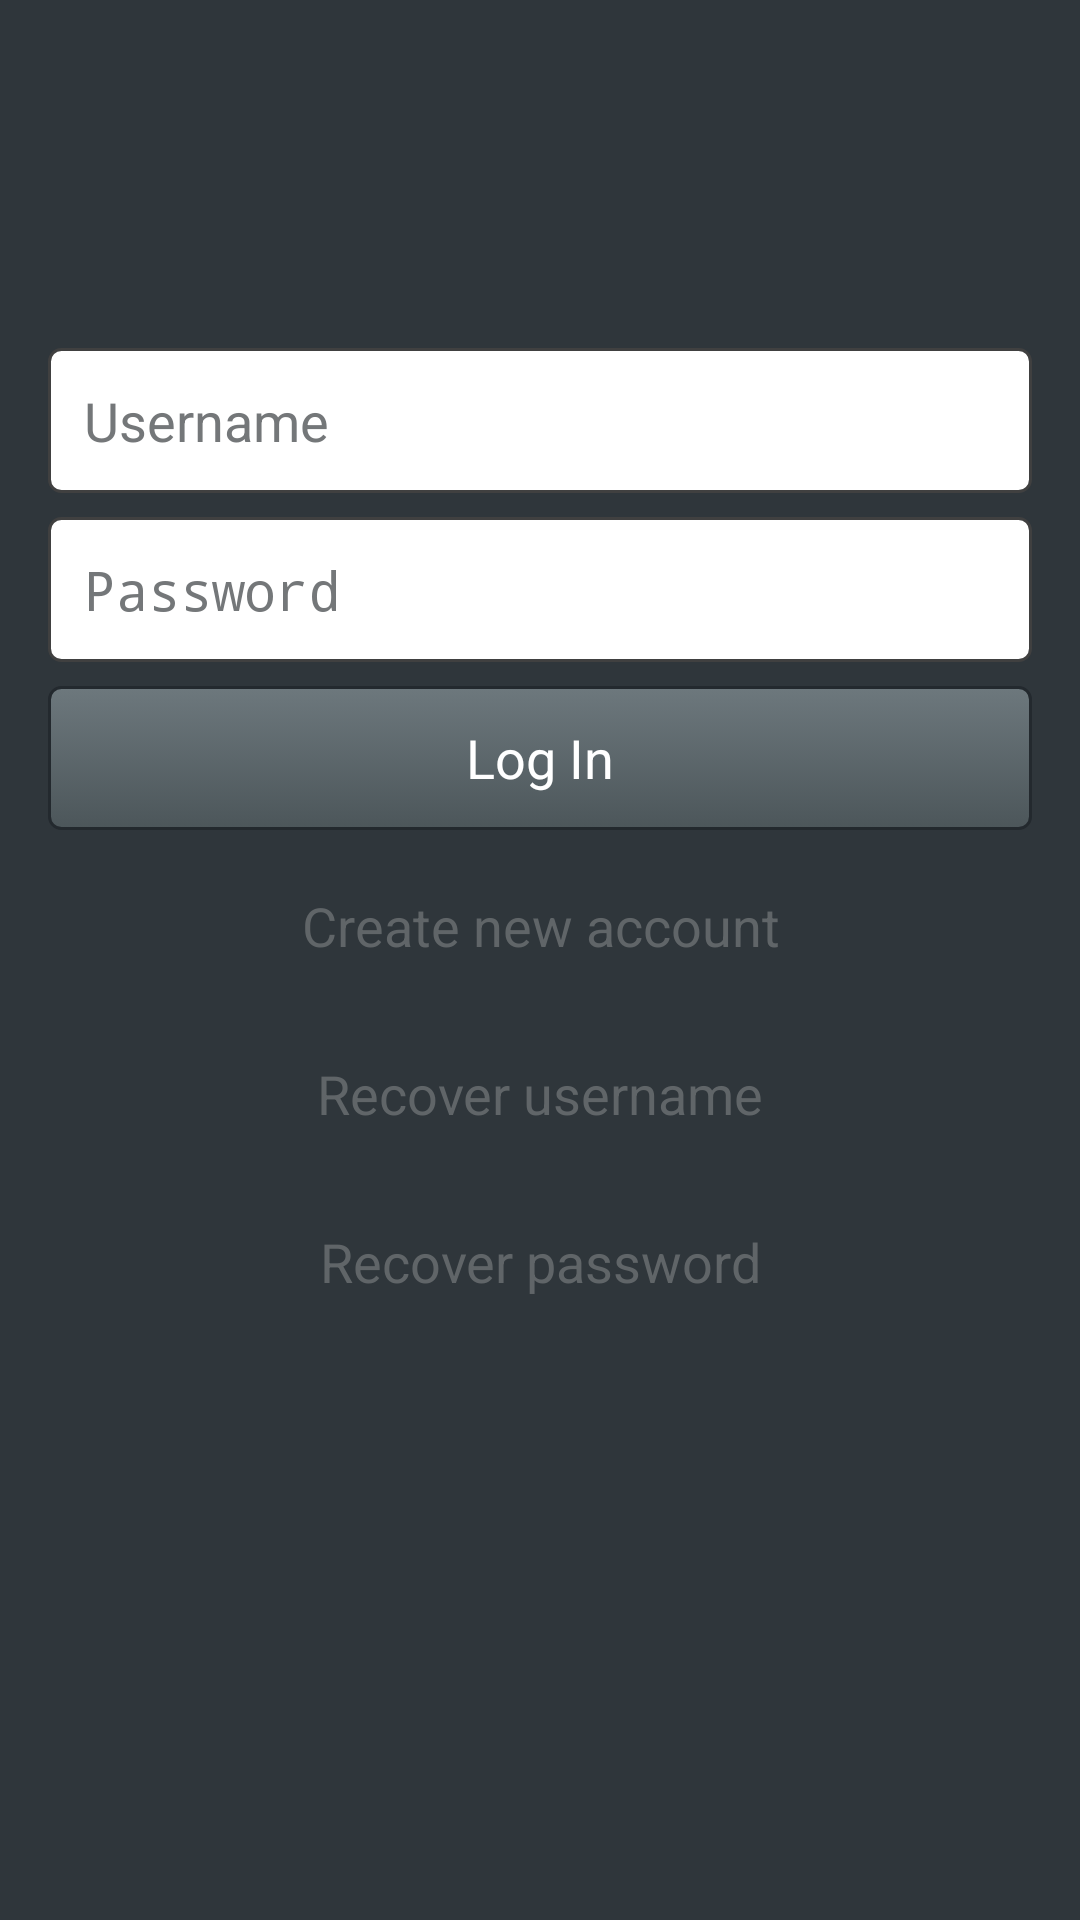

Here is an Android app screen rendered from its layout file. Give the layout XML and the strings, colors and styles it references.
<!-- AndroidManifest.xml: application theme AppTheme -->
<!-- res/layout/fragment_user_account.xml -->
<LinearLayout  xmlns:android="http://schemas.android.com/apk/res/android"
    android:layout_height="match_parent"
    android:layout_width="match_parent"
    xmlns:tools="http://schemas.android.com/tools"
    package="lt.appcamp.stanleybet.activities"
    tools:context="lt.appcamp.stanleybet.activities.LoginActivity"
    android:orientation="vertical"
    android:background="@color/sb_login_background_color"
    android:padding="@dimen/margin">


    <EditText
        android:layout_width="match_parent"
        android:layout_height="wrap_content"
        android:layout_marginTop="100dp"
        android:layout_gravity="center"
        android:id="@+id/user_name"
        android:background="@drawable/sb_text_input_white"
        android:textSize="18sp"
        android:textColor="@color/sb_input_color"
        android:hint="@string/sb_login_username_hint"
        android:padding="@dimen/margin_mid"
        android:layout_marginBottom="@dimen/margin_small"
        android:textColorHint="@color/sb_input_hint_color" />


    <EditText
        android:layout_width="match_parent"
        android:layout_height="wrap_content"
        android:layout_gravity="center"
        android:inputType="textPassword"
        android:ems="10"
        android:id="@+id/user_password"
        android:background="@drawable/sb_text_input_white"
        android:textSize="18sp"
        android:textColor="@color/sb_input_color"
        android:hint="@string/sb_login_password_hint"
        android:padding="@dimen/margin_mid"
        android:layout_marginBottom="@dimen/margin_small"
        android:textColorHint="@color/sb_input_hint_color" />

    <Button
        android:layout_width="match_parent"
        android:layout_height="wrap_content"
        android:id="@+id/login_in"
        android:text="@string/sb_login_button_login"
        android:layout_gravity="center"
        android:background="@drawable/sb_button_grey"
        android:layout_marginBottom="@dimen/margin_small"
        android:onClick="onClickLogin"
        android:textColor="@color/white" />

    <Button
        android:layout_width="match_parent"
        android:layout_height="wrap_content"
        android:id="@+id/create_account"
        android:text="@string/sb_login_button_new_account"
        android:layout_gravity="center"
        android:background="@null"
        android:textColor="@color/sb_button_no_background_color"
        android:layout_marginBottom="@dimen/margin_small"
        android:onClick="onClickCreateAccount"/>
    <Button
        android:layout_width="match_parent"
        android:layout_height="wrap_content"
        android:id="@+id/recover_username"
        android:text="@string/sb_login_button_recover_username"
        android:layout_gravity="center"
        android:background="@null"
        android:textColor="@color/sb_button_no_background_color"
        android:layout_marginBottom="@dimen/margin_small"
        android:onClick="onClickRecoverUsername"/>
    <Button
        android:layout_width="match_parent"
        android:layout_height="wrap_content"
        android:id="@+id/recover_password"
        android:text="@string/sb_login_button_recover_password"
        android:layout_gravity="center"
        android:background="@null"
        android:textColor="@color/sb_button_no_background_color"
        android:layout_marginBottom="@dimen/margin_small"
        android:onClick="onClickRecoverPassword"/>

</LinearLayout>
<!-- resources referenced by this layout -->
<resources>
  <color name="sb_button_no_background_color">#ff606568</color>
  <color name="sb_input_color">#ff232d33</color>
  <color name="sb_input_hint_color">#ff747779</color>
  <color name="sb_login_background_color">#ff2f363b</color>
  <color name="white">#FFFFFF</color>
  <dimen name="margin">16dp</dimen>
  <dimen name="margin_mid">12dp</dimen>
  <dimen name="margin_small">8dp</dimen>
  <!-- drawable sb_button_grey (drawable) -->
  <?xml version="1.0" encoding="utf-8"?>
  <selector xmlns:android="http://schemas.android.com/apk/res/android">
      <item android:state_selected="true">
          <shape>
              <stroke android:width="1dp" android:color="#FF404040" />
              <corners android:radius="4dp" />
              <gradient
                  android:startColor="@color/sb_red_buttom_item_top"
                  android:endColor="@color/sb_red_buttom_item_bottom"
                  android:angle="270" />
          </shape>
      </item>
      <item android:state_pressed="true">
          <shape>
              <stroke android:width="1dp" android:color="#FF404040" />
              <corners android:radius="4dp" />
              <gradient
                  android:startColor="@color/sb_red_buttom_item_top"
                  android:endColor="@color/sb_red_buttom_item_bottom"
                  android:angle="270" />
          </shape>
      </item>
      <item>
          <shape>
              <stroke android:width="1dp" android:color="@color/sb_button_grey_border" />
              <corners android:radius="4dp" />
              <gradient
                  android:startColor="@color/sb_button_grey_top"
                  android:endColor="@color/sb_button_grey_bottom"
                  android:angle="270" />
          </shape>
      </item>
  </selector>
  <!-- drawable sb_text_input_white (drawable) -->
  <?xml version="1.0" encoding="utf-8"?>
  <shape xmlns:android="http://schemas.android.com/apk/res/android">
      <stroke android:width="1dp" android:color="#FF404040" />
      <corners android:radius="4dp" />
      <gradient
          android:startColor="@color/white"
          android:endColor="@color/white"
          android:angle="270" />
  </shape>
  <string name="sb_login_button_login">Log In</string>
  <string name="sb_login_button_new_account">Create new account</string>
  <string name="sb_login_button_recover_password">Recover password</string>
  <string name="sb_login_button_recover_username">Recover username</string>
  <string name="sb_login_password_hint">Password</string>
  <string name="sb_login_username_hint">Username</string>
  <style name="AppTheme" parent="android:Theme.Holo">
          <item name="android:activatedBackgroundIndicator">@drawable/selected_bg</item>
          
      </style>
  <color name="sb_red_buttom_item_top">#CC091D</color>
  <color name="sb_red_buttom_item_bottom">#960515</color>
  <color name="sb_button_grey_border">#ff23292e</color>
  <color name="sb_button_grey_top">#ff6d787d</color>
  <color name="sb_button_grey_bottom">#ff4c565a</color>
  <!-- drawable selected_bg (drawable) -->
  <?xml version="1.0" encoding="utf-8"?>
  <selector xmlns:android="http://schemas.android.com/apk/res/android">
      <item android:state_activated="true" android:drawable="@drawable/sb_gradient_red" />
      <item android:drawable="@android:color/transparent" />
  </selector>
  <!-- drawable sb_gradient_red (drawable) -->
  <?xml version="1.0" encoding="utf-8"?>
  <selector xmlns:android="http://schemas.android.com/apk/res/android">
      <item>
          <shape>
              <gradient
                  android:startColor="@color/sb_red_buttom_item_top"
                  android:endColor="@color/sb_red_buttom_item_bottom"
                  android:angle="270" />
          </shape>
      </item>
  </selector>
</resources>
